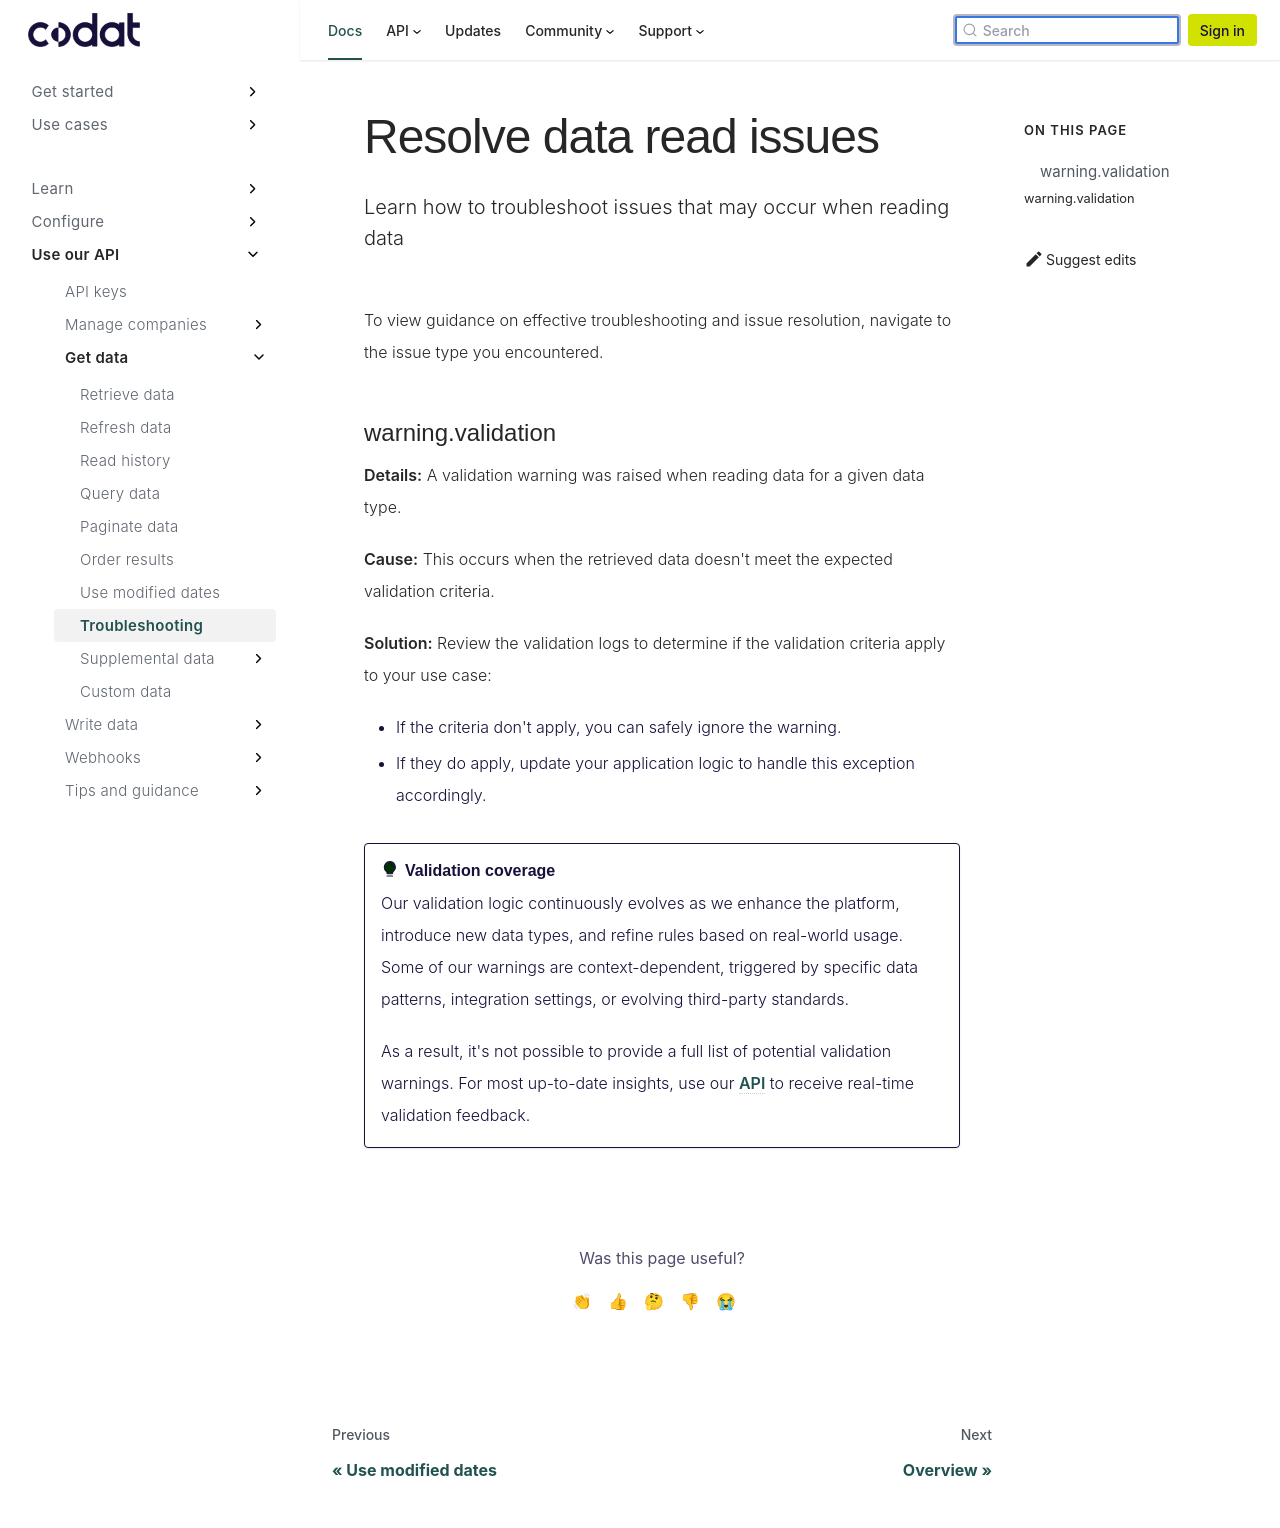

repository: codatio/codat-docs · page: pr-preview/pr-1900/using-the-api/get-data-troubleshooting/index.html · generator: docusaurus

---
title: "Resolve data read issues"
sidebar_label: "Troubleshooting"
description: "Learn how to troubleshoot issues that may occur when reading data"
---

To view guidance on effective troubleshooting and issue resolution, navigate to the issue type you encountered.

### warning.validation<a name="warning.validation"></a>

**Details:** A validation warning was raised when reading data for a given data type.

**Cause:** This occurs when the retrieved data doesn't meet the expected validation criteria.

**Solution:**
Review the validation logs to determine if the validation criteria apply to your use case:

- If the criteria don't apply, you can safely ignore the warning.
- If they do apply, update your application logic to handle this exception accordingly.

:::tip Validation coverage

Our validation logic continuously evolves as we enhance the platform, introduce new data types, and refine rules based on real-world usage. Some of our warnings are context-dependent, triggered by specific data patterns, integration settings, or evolving third-party standards.

As a result, it's not possible to provide a full list of potential validation warnings. For most up-to-date insights, use our API to receive real-time validation feedback.

:::
